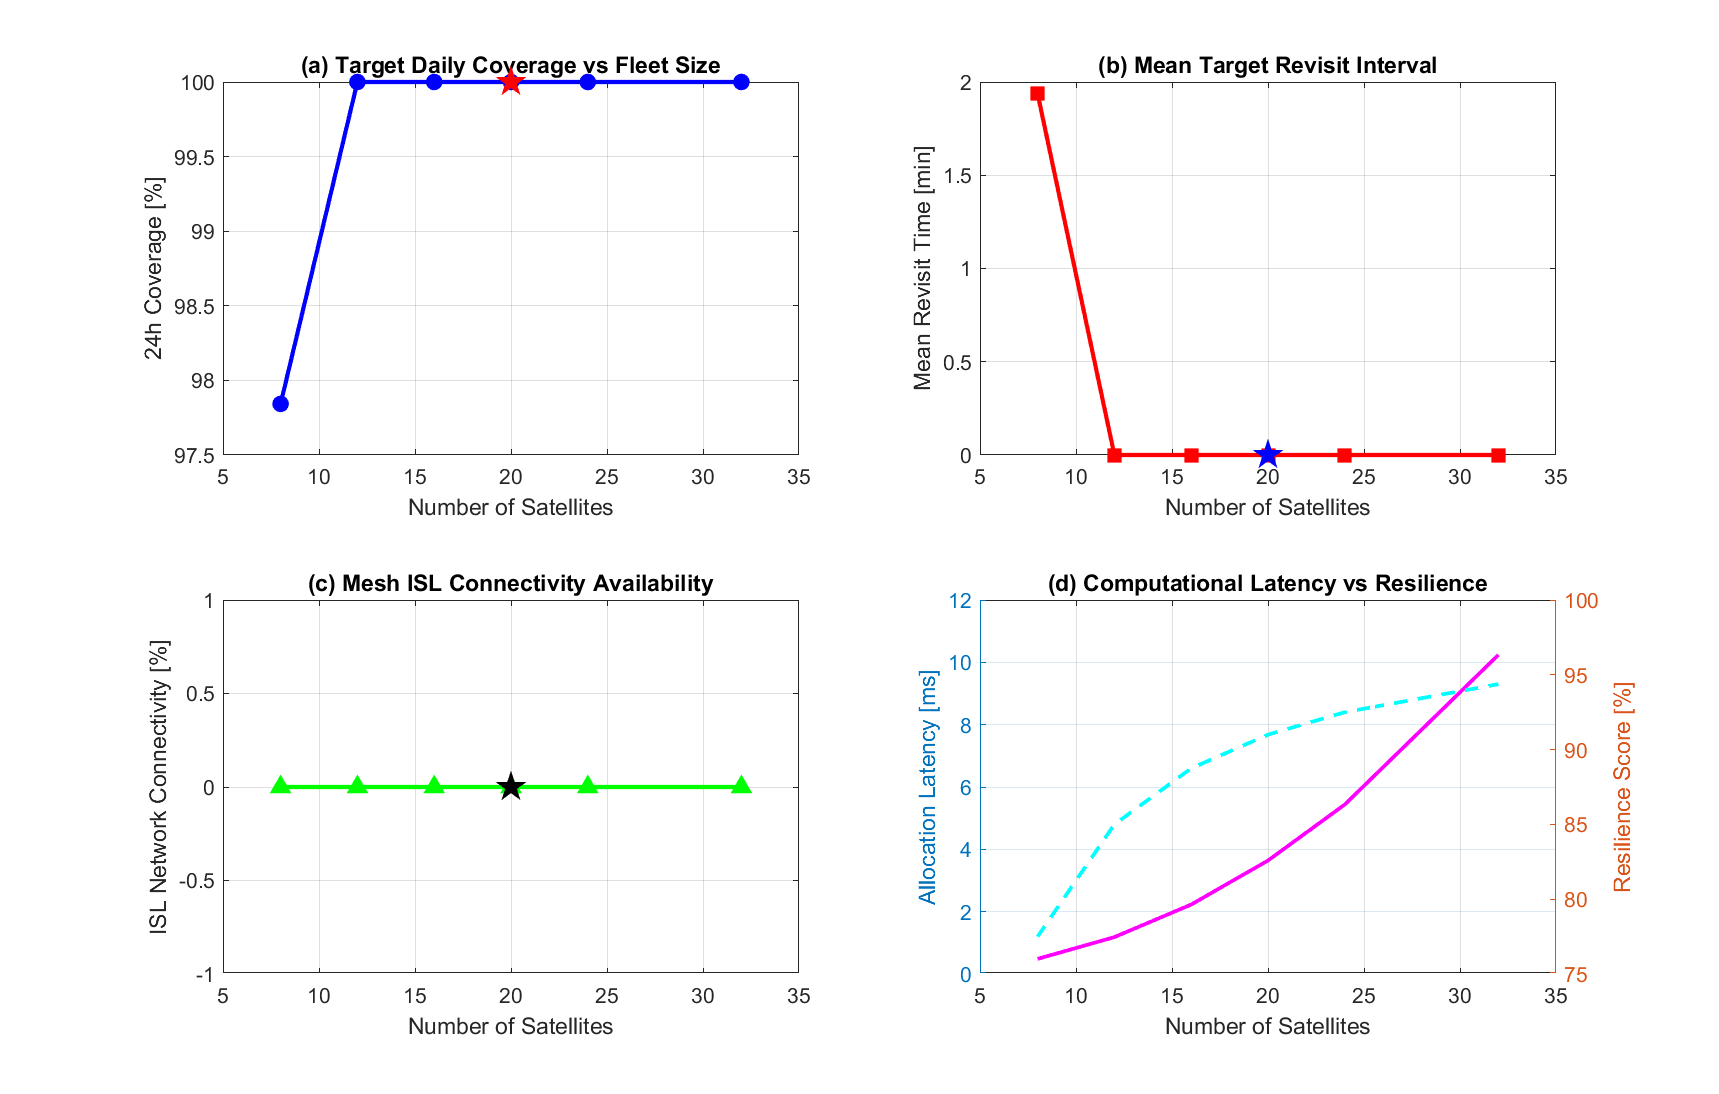

The file beside this chart, header and first rows:
Fleet_Size, Orbital_Planes, Sats_Per_Plane, Coverage_Percent, Mean_Revisit_Minutes, Max_Gap_Minutes, Mean_ISL_Degree, Network_Connectivity_Percent, Task_Allocation_Latency_ms, Resilience_Score
8, 2, 4, 97.84, 1.94, 3.00, 0.03, 0.00, 0.485, 77.50
12, 3, 4, 100, 0.00, 0.00, 0.21, 0.00, 1.184, 85.00
16, 4, 4, 100, 0.00, 0.00, 0.56, 0.00, 2.229, 88.75
20, 4, 5, 100, 0.00, 0.00, 0.70, 0.00, 3.641, 91.00
24, 4, 6, 100, 0.00, 0.00, 0.73, 0.00, 5.438, 92.50
32, 8, 4, 100, 0.00, 0.00, 0.74, 0.00, 10.24, 94.38
